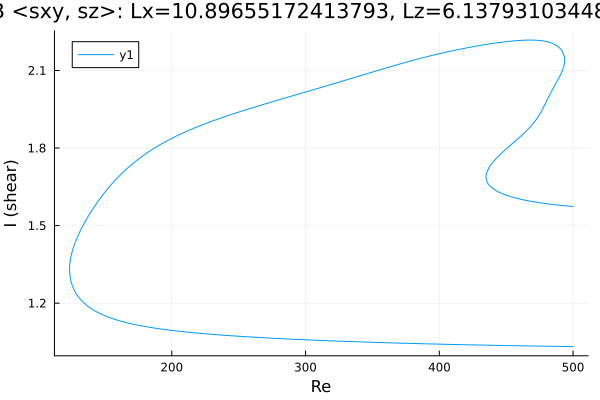

Source data for this figure (header and first rows):
Re, shear
500.0, 1.574
499.9, 1.574
498.4, 1.575
497, 1.575
495.6, 1.576
494.2, 1.577
492.8, 1.577
491.4, 1.578
490, 1.579
488.5, 1.58
487.1, 1.58
485.7, 1.581
484.3, 1.582
482.9, 1.583
481.5, 1.584
480.1, 1.585
478.6, 1.586
477.2, 1.587
475.8, 1.588
474.4, 1.589
473, 1.59
471.6, 1.591
470.2, 1.593
468.7, 1.594
467.3, 1.595
465.9, 1.596
464.5, 1.598
463.1, 1.599
461.7, 1.601
460.3, 1.603
458.8, 1.604
457.4, 1.606
456, 1.608
454.6, 1.61
453.2, 1.612
451.8, 1.615
450.4, 1.617
448.9, 1.62
447.5, 1.623
446.1, 1.626
444.7, 1.629
443.3, 1.633
441.9, 1.637
440.5, 1.642
439, 1.647
437.8, 1.653
436.9, 1.659
436.3, 1.663
435.9, 1.667
435.6, 1.67
435.4, 1.673
435.2, 1.675
435.1, 1.677
435, 1.679
435, 1.68
435, 1.682
434.9, 1.683
434.9, 1.684
434.9, 1.684
434.9, 1.685
... 722 more rows
